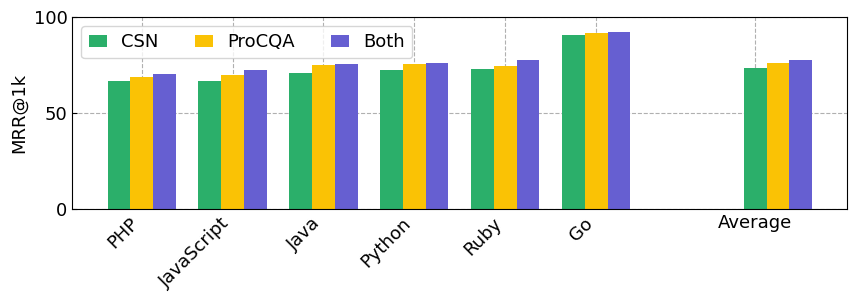

Reproduce this figure in Python.
import numpy as np
import matplotlib.pyplot as plt
from statistics import mean

plt.rcParams.update({'xtick.direction': 'in'})
plt.rcParams.update({'ytick.direction': 'in'})
plt.rcParams.update({'legend.frameon': True})
#plt.rcParams.update({'grid.color': '#dddddd'})
plt.rcParams.update({'grid.linestyle': '--'})
plt.rcParams.update({'axes.axisbelow': True})
plt.rcParams["font.family"] = "Times New Roman"


FS = 13
MS=15
LW=4
LINESTYLE = ['', '', '-.', ':']
MARKERSTYLE=['o', 'X', '*', 'p', '.']
COLORS = ["xkcd:dark periwinkle", "xkcd:coral",'xkcd:goldenrod', "xkcd:jade green", "xkcd:coffee"]
#COLORS = ["xkcd:bright blue", "xkcd:coral",'xkcd:goldenrod']
legends = []

recall=0

##################
#plt.figure()
fig, axs = plt.subplots(1, sharex=True,figsize=(10, 2.5))


datasets = ["Ruby", "JavaScript", "Go", "Python", "Java", "PHP"]

so_dec = [74.7, 69.8, 91.7, 75.4, 74.9, 69.0]
csn = [72.7, 66.7, 90.8, 72.5, 71.1, 66.9]
so_dec_csn = [77.8, 72.5, 92.4, 76.1, 75.7, 70.1]
no = [73.0, 68.5, 91.2, 73.4, 73.2, 68.3]

idx = [i[0] for i in sorted(enumerate(so_dec_csn), key=lambda x:x[1])]
tmp = [so_dec[i] for i in idx]
so_dec = tmp
tmp = [csn[i] for i in idx]
csn = tmp
tmp = [so_dec_csn[i] for i in idx]
so_dec_csn = tmp
tmp = [datasets[i] for i in idx]
datasets= tmp
tmp = [no[i] for i in idx]
no = tmp


mean = lambda l: round(sum(l)/len(l), 1)

datasets.append("Average")
so_dec.append(mean(so_dec))
csn.append(mean(csn))
so_dec_csn.append(mean(so_dec_csn))
no.append(mean(no))


x = [i for i in range(len(so_dec_csn))]
x[len(x)-1] = x[len(x)-1]+1
w=.25

# NO = {
#   "linestyle": LINESTYLE[0],
#   "marker": MARKERSTYLE[0],
#   "color": COLORS[4],
#   'x': [i for i in x],
#   'recall': no,
#   'label' : 'No',
#   'legend' : 'No',
# }
# legends.append(NO['legend'])
# axs.bar(NO['x'], NO['recall'],
#   width=w,
#   color=NO['color'],
#   label=NO['label'])



CSN = {
  "linestyle": LINESTYLE[0],
  "marker": MARKERSTYLE[0],
  "color": COLORS[3],
  'x': [i + w*1 for i in x],
  'recall': csn,
  'label' : 'CSN',
  'legend' : 'CSN',
}
legends.append(CSN['legend'])
axs.bar(CSN['x'], CSN['recall'],
        width=w,
        color=CSN['color'],
        label=CSN['label'])


ProCQA = {
  "linestyle": LINESTYLE[0],
  "marker": MARKERSTYLE[0],
  "color": COLORS[2],
  'x': [i + w*2 for i in x],
  'recall': so_dec,
  'label' : 'ProCQA',
  'legend' : 'ProCQA',
}
legends.append(ProCQA['legend'])
axs.bar(ProCQA['x'], ProCQA['recall'],
	width=w,
	color=ProCQA['color'],
	label=ProCQA['label'])

# BM25 = {
#   "linestyle": LINESTYLE[1],
#   "marker": MARKERSTYLE[1],
#   "color": COLORS[1],
#   'x': [i+w*2  for i in x],
#   'recall': bm25_recall,
#   'label' : 'bm25',
#   'legend' : 'BM25',
# }
# legends.append(BM25['legend'])
# axs.bar(BM25['x'], BM25['recall'],
# 	width=w,
# 	color=BM25['color'],
# 	label=BM25['label'],
# 	 align='center')

MACL = {
  "linestyle": LINESTYLE[0],
  "marker": MARKERSTYLE[0],
  "color": COLORS[0],
  'x': [i + w*3 for i in x],
  'recall': so_dec_csn,
  'label' : 'Both',
  'legend' : 'Both',
}
legends.append(MACL['legend'])
axs.bar(MACL['x'], MACL['recall'],
	width=w,
	color=MACL['color'],
	label=MACL['label'])


axs.set_ylabel('MRR@1k', fontsize=FS)
axs.legend(legends, fontsize=FS, loc='upper left',bbox_to_anchor=[0,1], handlelength=1, ncol=5)

axs.grid()

xticks = [x[i] + 2*w for i in range(len(x))]
xticks[len(x)-1] -= w
xticklabels = datasets
axs.set_xticks(xticks)
plt.draw()
i=0
for tick in axs.get_xticklabels():
  i = i + 1
  tick.set_rotation(45)
  tick.set_ha('right')
  if i ==len(x)-1:
    break
axs.set_xticklabels(xticklabels, fontsize=FS)

yticks=[0, 50, 100]
axs.set_yticks(yticks)
axs.set_yticklabels([0,50,100],fontsize=FS)

a = axs.get_ygridlines()
#b = a[1]
#b.set_color('#332c13')

axs.set_ylim([0,100])

plt.savefig("data_ablation.pdf", bbox_inches='tight')
